Run: headless pygame with SDL's dummy video driver; simulated clock (each Clock.tick advances the game by its frame time, no real sleeping); random seed 0; keys injected as events and as key.get_pressed() state; mouse plan: one left click at the window centre at the start of phase 2, then a move to the lower-right quarter at the start of phase 3.
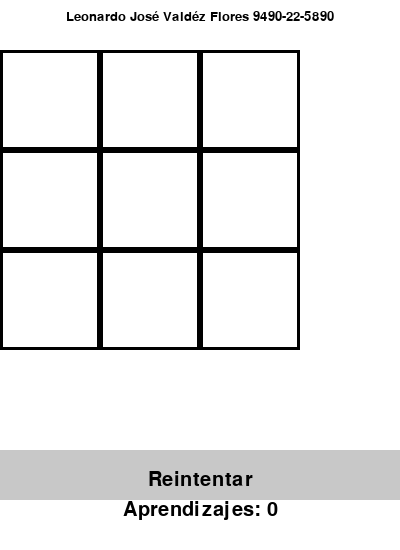
Frame 1 of 4 · flips 1–60 · no input
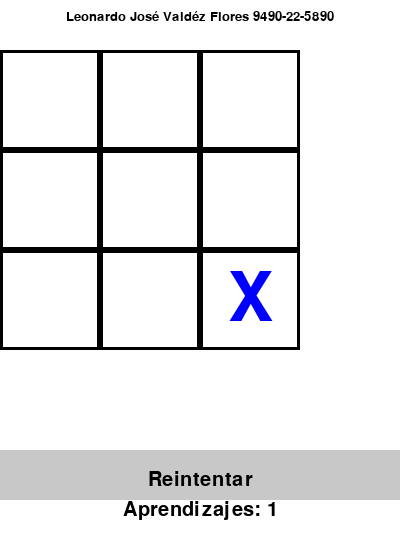
Frame 2 of 4 · flips 61–180 · clicked the window centre · tapped SPACE, RETURN · held RIGHT (→), D
Frame 3 of 4 · flips 181–300 · moved the mouse to the lower-right quarter · held DOWN (↓), S · screen unchanged from frame 2, image omitted
Frame 4 of 4 · flips 301–420 · held LEFT (←), A, UP (↑), W · screen unchanged from frame 3, image omitted

The pygame program that drew these frames:

import pygame
import sys

# Inicializar Pygame
pygame.init()

# Definir colores
NEGRO = (0, 0, 0)
BLANCO = (255, 255, 255)
AZUL = (0, 0, 255)

# Definir constantes
ANCHO = 400
ALTO = 550  # Incrementamos la altura para dar espacio al mensaje, al menú y al número de aprendizajes
TAM_CASILLA = 100
MENSAJE_ALTO = 50  # Altura del mensaje
MENÚ_ALTO = 50  # Altura del menú
MENÚ_COLOR = (200, 200, 200)

# Inicializar la ventana
ventana = pygame.display.set_mode((ANCHO, ALTO))
pygame.display.set_caption("Totito")

# Variables para el número de aprendizajes
aprendizajes = 0

# Definir la profundidad del algoritmo minimax
PROFUNDIDAD_MINIMAX = 4

class Nodo:
    def __init__(self, tablero, jugador, valor):
        self.tablero = tablero  # Configuración del tablero en este nodo
        self.jugador = jugador  # Jugador que realizó el movimiento
        self.valor = valor      # Valor asignado a este nodo
        self.hijos = []         # Lista de hijos (nodos) generados a partir de este nodo

def dibujar_tablero(tablero, ganador, victorias_jugador1, victorias_jugador2):
    ventana.fill(BLANCO)

    # Dibujar mensaje
    fuente_mensaje = pygame.font.SysFont(None, 20)
    mensaje_renderizado = fuente_mensaje.render("Leonardo José Valdéz Flores 9490-22-5890", True, NEGRO)
    ventana.blit(mensaje_renderizado, (ANCHO // 2 - mensaje_renderizado.get_width() // 2, 10))

    # Dibujar el tablero
    for x in range(3):
        for y in range(3):
            pygame.draw.rect(ventana, NEGRO, (x * TAM_CASILLA, MENSAJE_ALTO + y * TAM_CASILLA, TAM_CASILLA, TAM_CASILLA), 3)

    # Dibujar las fichas en el tablero
    for fila in range(3):
        for columna in range(3):
            jugador = tablero[fila][columna]
            if jugador != 0:
                texto = "X" if jugador == 1 else "O"
                fuente = pygame.font.SysFont(None, 100)
                texto_renderizado = fuente.render(texto, True, AZUL)
                ventana.blit(texto_renderizado, (columna * TAM_CASILLA + TAM_CASILLA // 2 - texto_renderizado.get_width() // 2, MENSAJE_ALTO + fila * TAM_CASILLA + TAM_CASILLA // 2 - texto_renderizado.get_height() // 2))

    # Dibujar el menú
    pygame.draw.rect(ventana, MENÚ_COLOR, (0, ALTO - MENÚ_ALTO - 50, ANCHO, MENÚ_ALTO))

    if ganador != 0:
        fuente = pygame.font.SysFont(None, 30)
        texto_renderizado = fuente.render(f"Jugador 1: {victorias_jugador1}", True, NEGRO)
        ventana.blit(texto_renderizado, (ANCHO // 4 - texto_renderizado.get_width() // 2, ALTO - MENÚ_ALTO + -90))
        texto_renderizado = fuente.render(f"Jugador 2: {victorias_jugador2}", True, NEGRO)
        ventana.blit(texto_renderizado, (3 * ANCHO // 4 - texto_renderizado.get_width() // 2, ALTO - MENÚ_ALTO - 90))
        texto_renderizado = fuente.render("Reintentar", True, NEGRO)
        ventana.blit(texto_renderizado, (ANCHO // 2 - texto_renderizado.get_width() // 2, ALTO - MENÚ_ALTO - 30))
    else:
        fuente = pygame.font.SysFont(None, 30)
        texto_renderizado = fuente.render("Reintentar", True, NEGRO)
        ventana.blit(texto_renderizado, (ANCHO // 2 - texto_renderizado.get_width() // 2, ALTO - MENÚ_ALTO - 30))

    # Dibujar número de aprendizajes
    texto_aprendizajes = f"Aprendizajes: {aprendizajes}"
    texto_renderizado = fuente.render(texto_aprendizajes, True, NEGRO)
    ventana.blit(texto_renderizado, (ANCHO // 2 - texto_renderizado.get_width() // 2, ALTO - MENÚ_ALTO))

    pygame.display.update()

def verificar_ganador(tablero):
    for fila in tablero:
        if fila[0] == fila[1] == fila[2] != 0:
            return fila[0]

    for columna in range(3):
        if tablero[0][columna] == tablero[1][columna] == tablero[2][columna] != 0:
            return tablero[0][columna]

    if tablero[0][0] == tablero[1][1] == tablero[2][2] != 0:
        return tablero[0][0]
    if tablero[0][2] == tablero[1][1] == tablero[2][0] != 0:
        return tablero[0][2]

    return 0

def generar_movimientos(tablero, jugador):
    movimientos = []

    for fila in range(3):
        for columna in range(3):
            if tablero[fila][columna] == 0:
                nuevo_tablero = [fila[:] for fila in tablero]  # Copiar el tablero actual
                nuevo_tablero[fila][columna] = jugador
                movimientos.append(nuevo_tablero)

    return movimientos

def calcular_valor_tablero(tablero, jugador):
    ganador = verificar_ganador(tablero)
    if ganador == jugador:
        return 1  # Victoria del jugador
    elif ganador == 2 if jugador == 1 else 1:
        return -1  # Derrota del jugador
    else:
        return 0  # Empate o juego en curso

def construir_arbol(tablero, jugador, profundidad):
    nodo = Nodo(tablero, jugador, 0)

    if profundidad == 0 or verificar_ganador(tablero) != 0:
        nodo.valor = calcular_valor_tablero(tablero, jugador)
        return nodo

    movimientos = generar_movimientos(tablero, jugador)
    for movimiento in movimientos:
        nuevo_jugador = 2 if jugador == 1 else 1
        nodo.hijos.append(construir_arbol(movimiento, nuevo_jugador, profundidad - 1))

    return nodo

def minimax(nodo, profundidad, jugador_maximizante):
    if profundidad == 0 or verificar_ganador(nodo.tablero) != 0:
        return nodo.valor

    if jugador_maximizante:
        mejor_valor = float('-inf')
        for hijo in nodo.hijos:
            valor = minimax(hijo, profundidad - 1, False)
            mejor_valor = max(mejor_valor, valor)
        nodo.valor = mejor_valor
        return mejor_valor
    else:
        mejor_valor = float('inf')
        for hijo in nodo.hijos:
            valor = minimax(hijo, profundidad - 1, True)
            mejor_valor = min(mejor_valor, valor)
        nodo.valor = mejor_valor
        return mejor_valor

def obtener_mejor_movimiento(tablero, jugador):
    raiz = construir_arbol(tablero, jugador, PROFUNDIDAD_MINIMAX)
    mejor_valor = float('-inf')
    mejor_movimiento = None

    for hijo in raiz.hijos:
        valor = minimax(hijo, PROFUNDIDAD_MINIMAX, False)
        if valor > mejor_valor:
            mejor_valor = valor
            mejor_movimiento = hijo.tablero

    if mejor_movimiento is None:  # Si no se encuentra un mejor movimiento, devolver el tablero actual
        return tablero

    return mejor_movimiento

def main():
    global aprendizajes
    jugador = 1
    tablero = [[0, 0, 0], [0, 0, 0], [0, 0, 0]]
    victorias_jugador1 = 0
    victorias_jugador2 = 0
    while True:
        ganador = verificar_ganador(tablero)
        for evento in pygame.event.get():
            if evento.type == pygame.QUIT:
                pygame.quit()
                sys.exit()
            if evento.type == pygame.MOUSEBUTTONDOWN and ganador == 0 and jugador == 1:
                pos = pygame.mouse.get_pos()
                fila = (pos[1] - MENSAJE_ALTO) // TAM_CASILLA
                columna = pos[0] // TAM_CASILLA
                if fila >= 0 and fila < 3 and columna >= 0 and columna < 3 and tablero[fila][columna] == 0:
                    tablero[fila][columna] = jugador
                    jugador = 2  # Cambio de turno al jugador 2 (computadora)
                    aprendizajes += 1  # Se incrementa el contador de aprendizajes

                    # Movimiento del jugador 2 (computadora) inmediatamente después del jugador 1
                    if verificar_ganador(tablero) == 0:  # Verificar si el juego continúa
                        tablero = obtener_mejor_movimiento(tablero, jugador)
                        jugador = 1  # Cambio de turno al jugador 1 (humano)

            elif evento.type == pygame.MOUSEBUTTONDOWN and ganador != 0:
                tablero = [[0, 0, 0], [0, 0, 0], [0, 0, 0]]
                jugador = 1
                if ganador == 1:
                    victorias_jugador1 += 1
                elif ganador == 2:
                    victorias_jugador2 += 1

        dibujar_tablero(tablero, ganador, victorias_jugador1, victorias_jugador2)

if __name__ == "__main__":
    main()
